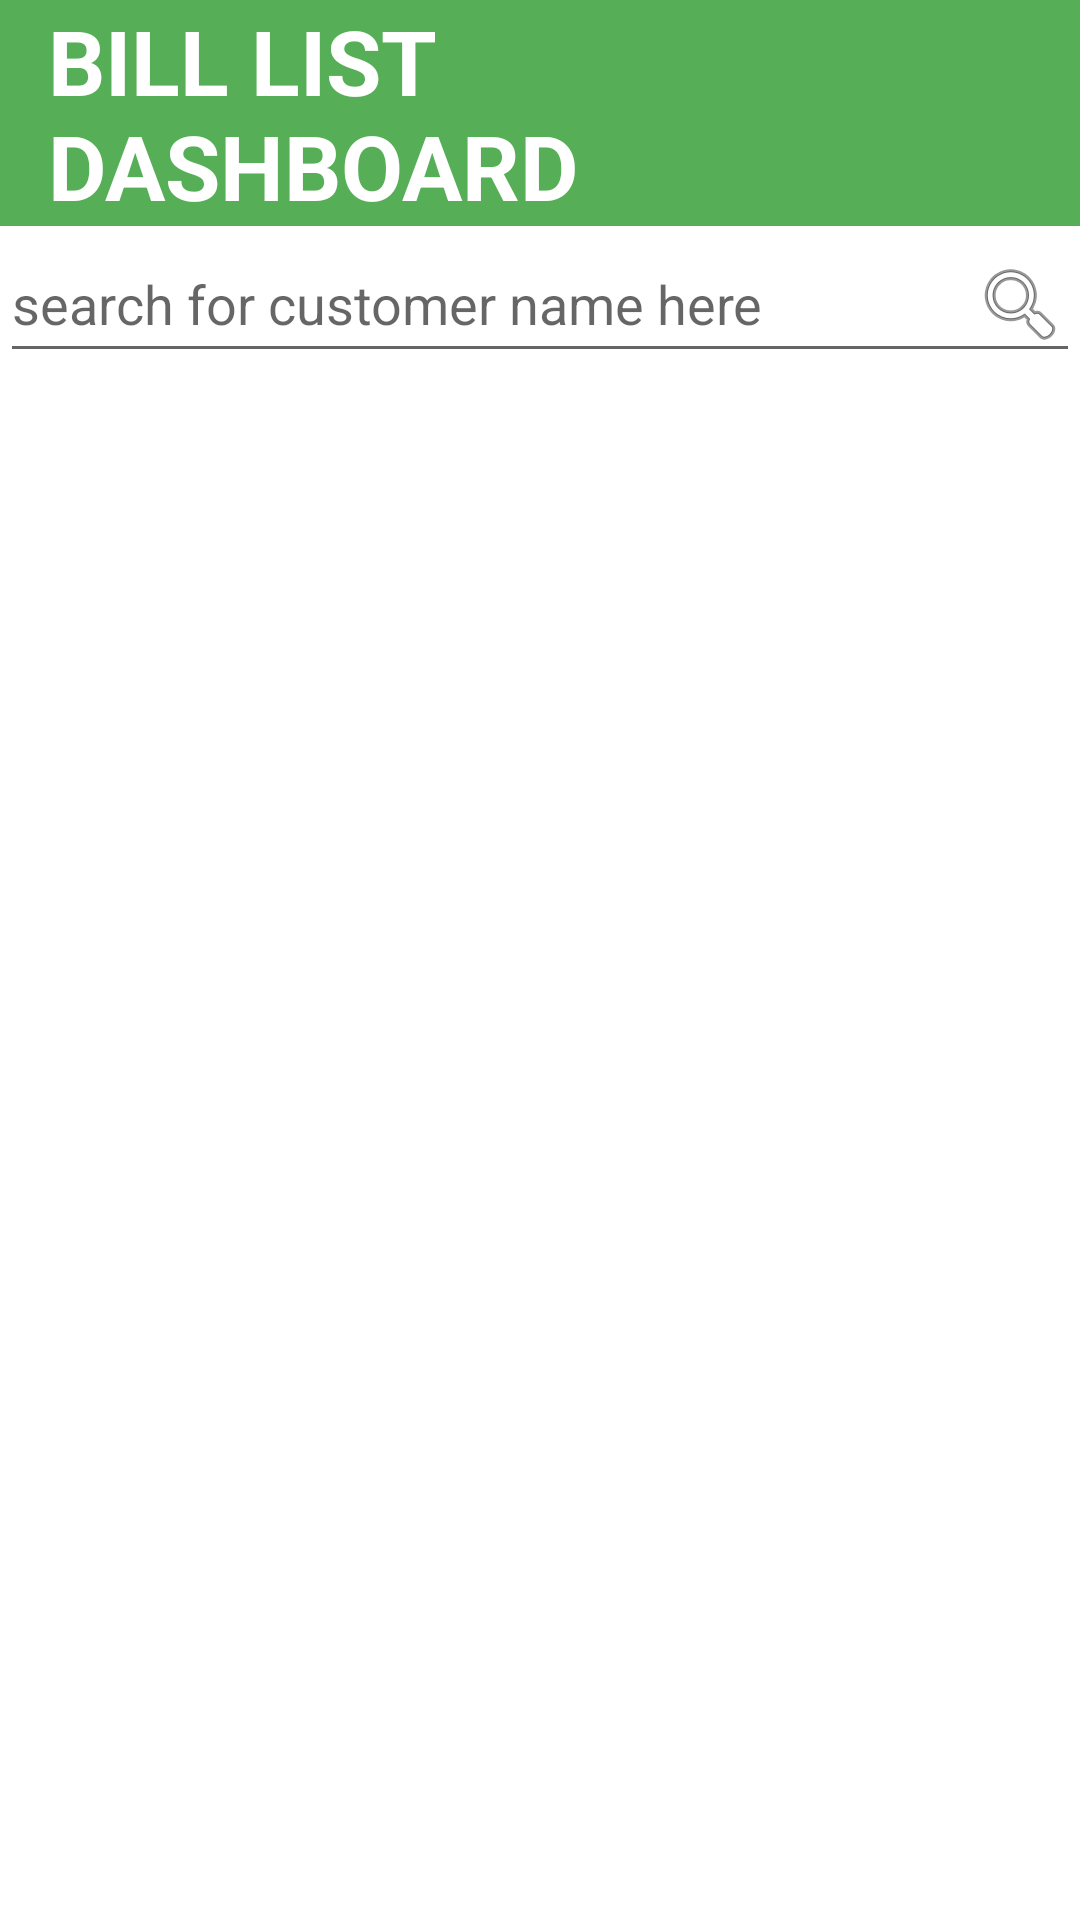

Write the Android layout XML for this screen, with the resource values it uses.
<!-- AndroidManifest.xml: application theme Theme.POSLegendz -->
<!-- res/layout/activity_creditview.xml -->
<?xml version="1.0" encoding="utf-8"?>
<androidx.constraintlayout.widget.ConstraintLayout
    xmlns:android="http://schemas.android.com/apk/res/android"
    xmlns:app="http://schemas.android.com/apk/res-auto"
    xmlns:tools="http://schemas.android.com/tools"
    android:layout_width="match_parent"
    android:layout_height="match_parent"
    android:orientation="vertical"
    tools:context=".creditview">


    <androidx.appcompat.widget.Toolbar
        android:id="@+id/toolbar"
        android:layout_width="match_parent"
        android:layout_height="wrap_content"
        android:layout_marginTop="0dp"
        android:background="#56AE57"
        android:minHeight="?attr/actionBarSize"
        app:layout_constraintStart_toEndOf="parent"
        app:layout_constraintTop_toTopOf="parent" >

        <TextView
            android:layout_width="match_parent"
            android:layout_height="wrap_content"
            android:text="@string/billbar"
            android:textStyle="normal|bold"
            android:textSize="30sp"
            android:layout_marginEnd="60dp"
            android:textColor="#FFFFFF"

            />

    </androidx.appcompat.widget.Toolbar>

    <EditText

        android:id="@+id/searchName"
        android:layout_width="match_parent"
        android:layout_height="wrap_content"
        style="@style/modifiedEditText"
        android:imeOptions="actionSearch"
        android:drawableEnd="@android:drawable/ic_menu_search"
        app:layout_constraintStart_toEndOf="parent"
        app:layout_constraintTop_toBottomOf="@+id/toolbar"
        android:hint="@string/searchh"
        android:inputType="textAutoComplete"
        android:maxLines="1"
        />

    <ProgressBar
        android:id="@+id/progressBar"
        style="?android:attr/progressBarStyleLarge"
        android:layout_width="wrap_content"
        android:layout_height="wrap_content"
        android:gravity="center"
        android:visibility="invisible"
        app:layout_constraintBottom_toBottomOf="parent"
        app:layout_constraintLeft_toLeftOf="parent"
        app:layout_constraintRight_toRightOf="parent"
        app:layout_constraintTop_toTopOf="parent"

        />


    <TextView
        android:id="@+id/empty"
        android:layout_width="wrap_content"
        android:layout_height="wrap_content"
        app:layout_constraintEnd_toEndOf="parent"
        app:layout_constraintStart_toStartOf="parent"
        app:layout_constraintTop_toTopOf="parent"
        android:foregroundGravity="center_horizontal"
        android:visibility="invisible"
        android:text="@string/no_item_is_ordered_on_bill"
        android:textColor="#020000"
        android:layout_marginTop="500dp"
        android:textSize="20sp" />

    <androidx.recyclerview.widget.RecyclerView
        android:id="@+id/precview"
        android:layout_width="match_parent"
        android:layout_height="match_parent"
        android:layout_marginTop="115dp"
        android:visibility="visible"/>






</androidx.constraintlayout.widget.ConstraintLayout>
<!-- resources referenced by this layout -->
<resources>
  <string name="billbar">BILL LIST DASHBOARD</string>
  <string name="no_item_is_ordered_on_bill">No Item is Ordered on Bill</string>
  <string name="searchh">search for customer name here</string>
  <style name="Theme.POSLegendz" parent="Theme.MaterialComponents.DayNight.DarkActionBar">
          
          <item name="colorPrimary">@color/purple_500</item>
          <item name="colorPrimaryVariant">@color/purple_700</item>
          <item name="colorOnPrimary">@color/white</item>
          
          <item name="colorSecondary">@color/teal_200</item>
          <item name="colorSecondaryVariant">@color/teal_700</item>
          <item name="colorOnSecondary">@color/black</item>
          
          <item name="android:statusBarColor" tools:targetApi="l">?attr/colorPrimaryVariant</item>
          
      </style>
  <color name="purple_500">#FF6200EE</color>
  <color name="purple_700">#FF3700B3</color>
  <color name="white">#FFFFFFFF</color>
  <color name="teal_200">#FF03DAC5</color>
  <color name="teal_700">#FF018786</color>
  <color name="black">#FF000000</color>
</resources>
